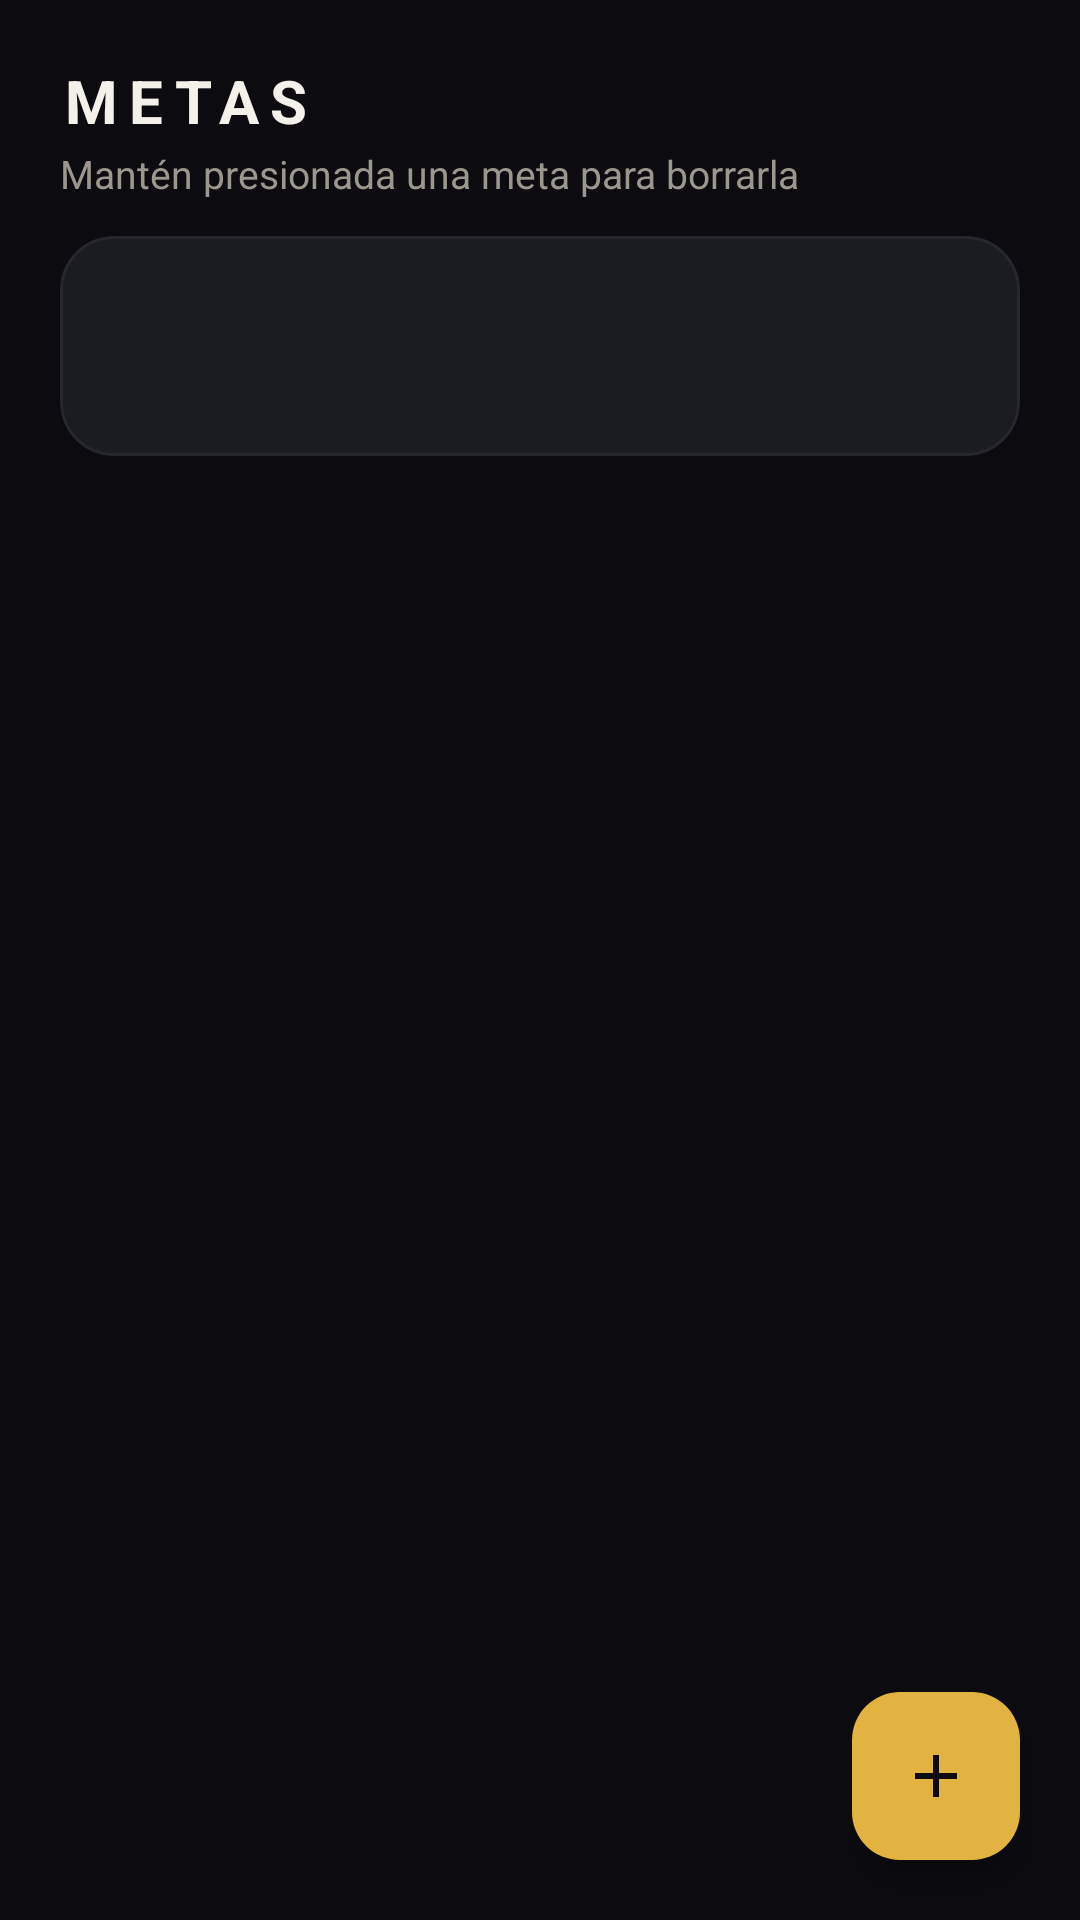

This screen was rendered from an Android layout file. Write that file and the resources it references.
<!-- AndroidManifest.xml: application theme Theme.DevTrack -->
<!-- res/layout/fragment_metas.xml -->
<?xml version="1.0" encoding="utf-8"?>
<FrameLayout xmlns:android="http://schemas.android.com/apk/res/android"
    xmlns:app="http://schemas.android.com/apk/res-auto"
    android:layout_width="match_parent"
    android:layout_height="match_parent"
    android:background="@color/bg">

    <LinearLayout
        android:orientation="vertical"
        android:layout_width="match_parent"
        android:layout_height="match_parent"
        android:padding="20dp">

        <TextView
            android:layout_width="wrap_content"
            android:layout_height="wrap_content"
            android:text="METAS"
            android:textAllCaps="true"
            android:letterSpacing="0.18"
            android:textColor="@color/text"
            android:textSize="20sp"
            android:textStyle="bold" />

        <TextView
            android:layout_width="wrap_content"
            android:layout_height="wrap_content"
            android:layout_marginTop="2dp"
            android:layout_marginBottom="12dp"
            android:text="Mantén presionada una meta para borrarla"
            android:textColor="@color/textDim"
            android:textSize="13sp" />

        <com.google.android.material.card.MaterialCardView
            android:layout_width="match_parent"
            android:layout_height="wrap_content"
            android:layout_marginBottom="12dp"
            app:cardBackgroundColor="@color/card"
            app:cardCornerRadius="18dp"
            app:strokeColor="@color/cardBorder"
            app:strokeWidth="1dp">

            <LinearLayout
                android:orientation="vertical"
                android:layout_width="match_parent"
                android:layout_height="wrap_content"
                android:padding="16dp">

                <TextView
                    android:id="@+id/tvFinanceTitle"
                    android:layout_width="match_parent"
                    android:layout_height="wrap_content"
                    android:textColor="@color/primary"
                    android:textSize="13sp"
                    android:textStyle="bold" />

                <TextView
                    android:id="@+id/tvFinanceBody"
                    android:layout_width="match_parent"
                    android:layout_height="wrap_content"
                    android:layout_marginTop="6dp"
                    android:textColor="@color/text"
                    android:textSize="13sp"
                    android:lineSpacingMultiplier="1.3" />
            </LinearLayout>
        </com.google.android.material.card.MaterialCardView>

        <androidx.recyclerview.widget.RecyclerView
            android:id="@+id/rvGoals"
            android:layout_width="match_parent"
            android:layout_height="0dp"
            android:layout_weight="1" />

        <TextView
            android:id="@+id/tvEmpty"
            android:layout_width="match_parent"
            android:layout_height="wrap_content"
            android:gravity="center"
            android:padding="24dp"
            android:text="Sin metas aún.\n¡Agrega tu objetivo más grande! 🎯"
            android:textColor="@color/textDim"
            android:visibility="gone" />
    </LinearLayout>

    <com.google.android.material.floatingactionbutton.FloatingActionButton
        android:id="@+id/fabAddGoal"
        android:layout_width="wrap_content"
        android:layout_height="wrap_content"
        android:layout_gravity="bottom|end"
        android:layout_margin="20dp"
        android:backgroundTint="@color/primary"
        android:src="@drawable/ic_add"
        app:tint="@color/bg"
        android:contentDescription="Agregar meta" />
</FrameLayout>
<!-- resources referenced by this layout -->
<resources>
  <color name="bg">#0C0C10</color>
  <color name="card">#1B1B22</color>
  <color name="cardBorder">#26262E</color>
  <color name="primary">#E3B341</color>
  <color name="text">#F4F1EA</color>
  <color name="textDim">#9C978E</color>
  <!-- drawable ic_add (drawable) -->
  <vector xmlns:android="http://schemas.android.com/apk/res/android"
      android:width="24dp" android:height="24dp"
      android:viewportWidth="24" android:viewportHeight="24">
      <path android:fillColor="#E8ECF8"
          android:pathData="M19,13h-6v6h-2v-6H5v-2h6V5h2v6h6v2z" />
  </vector>
  <style name="Theme.DevTrack" parent="Theme.Material3.Dark.NoActionBar">
          <item name="colorPrimary">@color/primary</item>
          <item name="colorOnPrimary">#14100A</item>
          <item name="colorSecondary">@color/secondary</item>
          <item name="android:colorBackground">@color/bg</item>
          <item name="colorSurface">@color/surface</item>
          <item name="colorOnSurface">@color/text</item>
          <item name="android:statusBarColor">@color/bg</item>
          <item name="android:navigationBarColor">@color/surface</item>
          <item name="android:windowLightStatusBar">false</item>
      </style>
  <color name="secondary">#8E8CA8</color>
  <color name="surface">#141419</color>
</resources>
